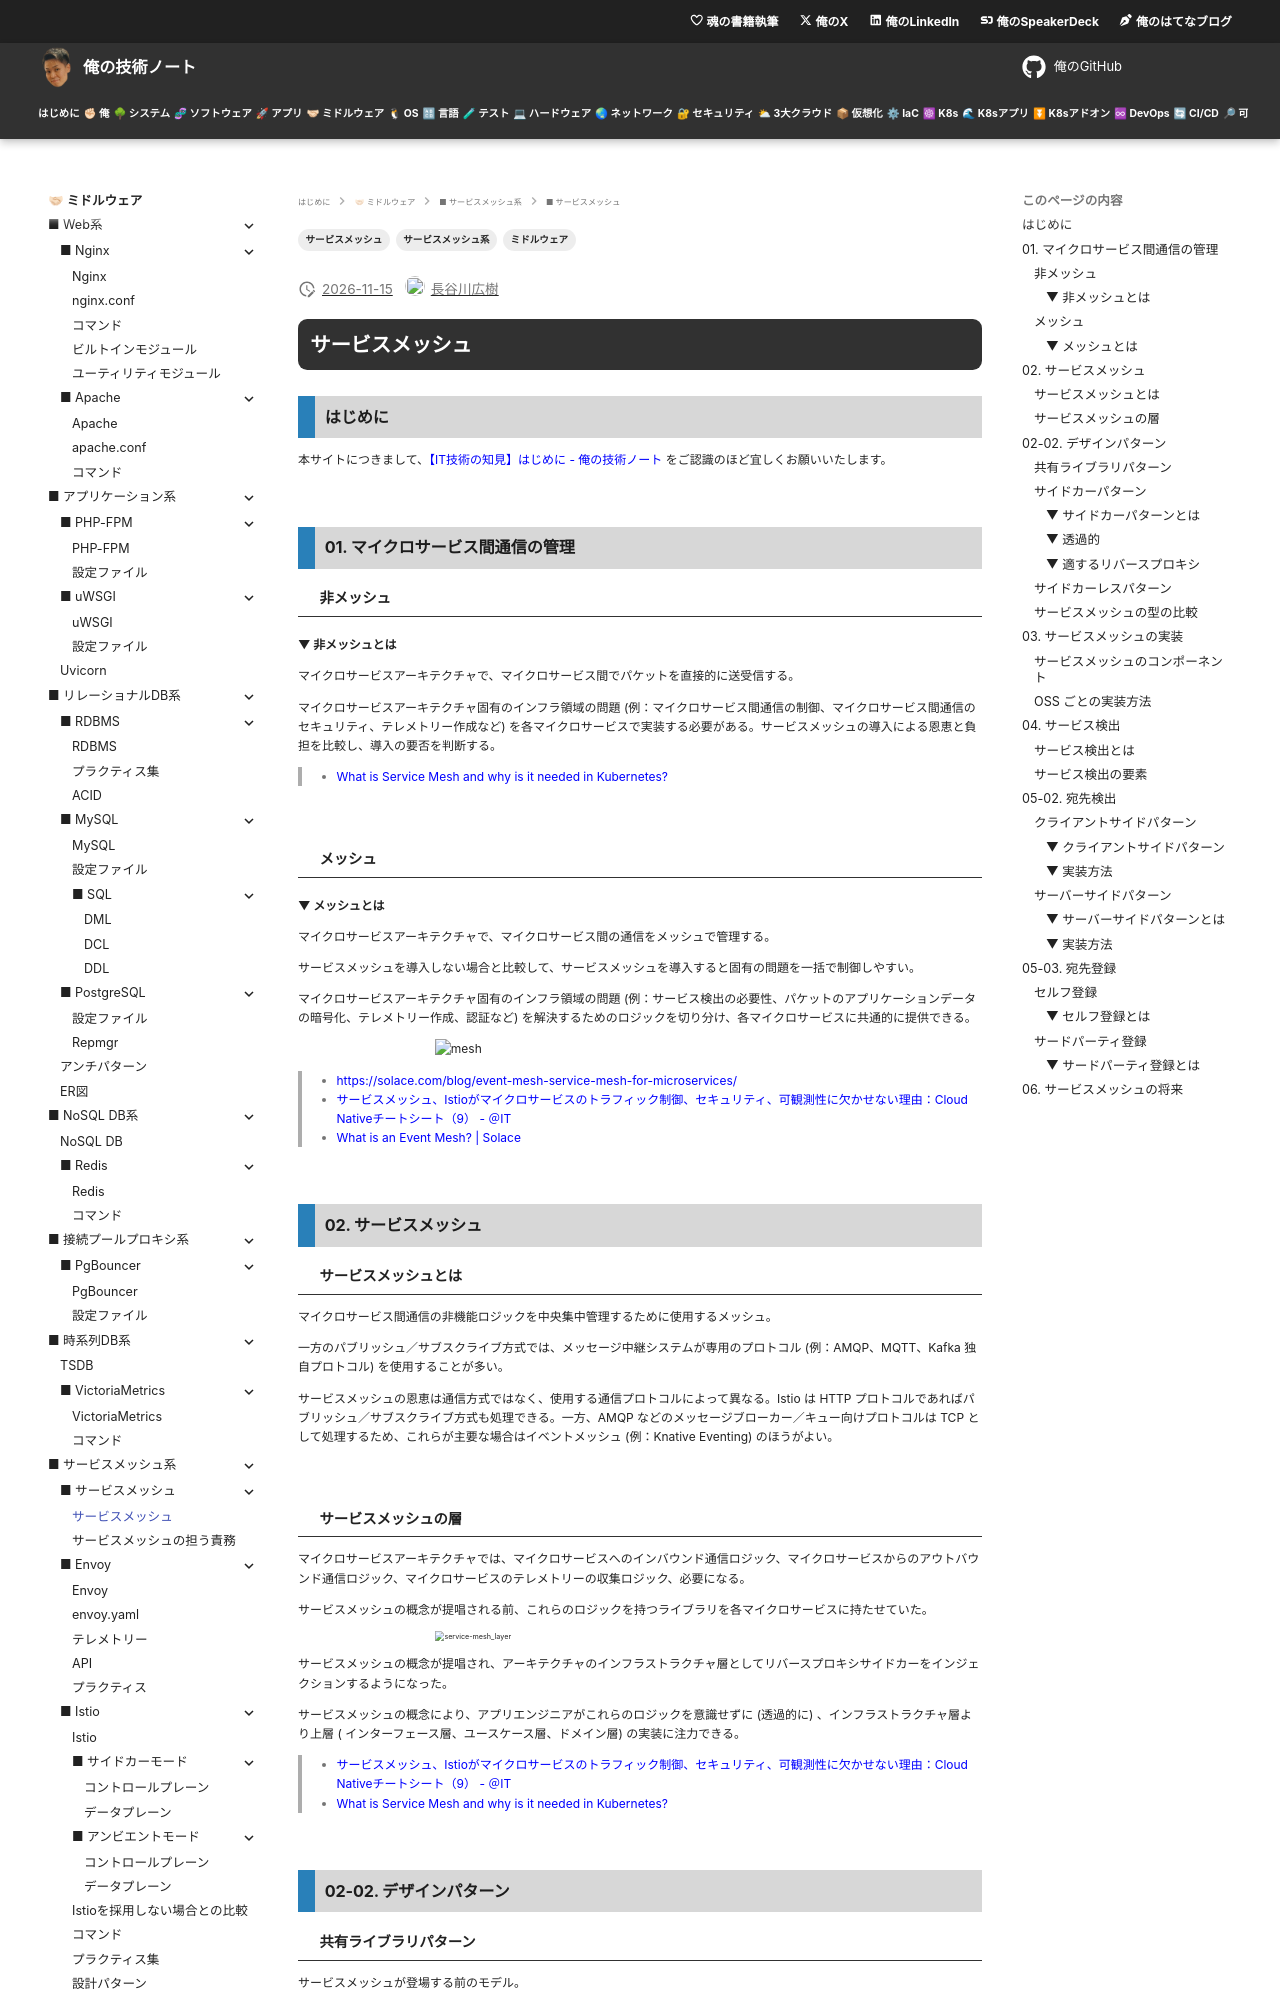

repository: hiroki-it/tech-notebook · page: software/software_middleware_service_mesh.html · generator: mkdocs

---
title: 【IT技術の知見】サービスメッシュ
description: サービスメッシュの知見を記録しています。
tags:
  - "ミドルウェア"
  - "サービスメッシュ系"
  - "サービスメッシュ"
---

# サービスメッシュ

## はじめに

本サイトにつきまして、[【IT技術の知見】はじめに - 俺の技術ノート](https://hiroki-it.github.io/tech-notebook/) をご認識のほど宜しくお願いいたします。

<br>

## 01. マイクロサービス間通信の管理

### 非メッシュ

#### ▼ 非メッシュとは

マイクロサービスアーキテクチャで、マイクロサービス間でパケットを直接的に送受信する。

マイクロサービスアーキテクチャ固有のインフラ領域の問題 (例：マイクロサービス間通信の制御、マイクロサービス間通信のセキュリティ、テレメトリー作成など) を各マイクロサービスで実装する必要がある。サービスメッシュの導入による恩恵と負担を比較し、導入の要否を判断する。

> - [What is Service Mesh and why is it needed in Kubernetes?](https://www.opsmx.com/blog/what-is-service-mesh-and-why-is-it-necessary/)

<br>

### メッシュ

#### ▼ メッシュとは

マイクロサービスアーキテクチャで、マイクロサービス間の通信をメッシュで管理する。

サービスメッシュを導入しない場合と比較して、サービスメッシュを導入すると固有の問題を一括で制御しやすい。

マイクロサービスアーキテクチャ固有のインフラ領域の問題 (例：サービス検出の必要性、パケットのアプリケーションデータの暗号化、テレメトリー作成、認証など) を解決するためのロジックを切り分け、各マイクロサービスに共通的に提供できる。

![mesh](https://raw.githubusercontent.com/hiroki-it/tech-notebook-images/master/images/software/mesh.png)

> - https://solace.com/blog/event-mesh-service-mesh-for-microservices/
> - [サービスメッシュ、Istioがマイクロサービスのトラフィック制御、セキュリティ、可観測性に欠かせない理由：Cloud Nativeチートシート（9） - ＠IT](https://atmarkit.itmedia.co.jp/ait/articles/2110/15/news007.html)
> - [What is an Event Mesh? \| Solace](https://solace.com/what-is-an-event-mesh/)

<br>

## 02. サービスメッシュ

### サービスメッシュとは

マイクロサービス間通信の非機能ロジックを中央集中管理するために使用するメッシュ。

一方のパブリッシュ／サブスクライブ方式では、メッセージ中継システムが専用のプロトコル (例：AMQP、MQTT、Kafka 独自プロトコル) を使用することが多い。

サービスメッシュの恩恵は通信方式ではなく、使用する通信プロトコルによって異なる。Istio は HTTP プロトコルであればパブリッシュ／サブスクライブ方式も処理できる。一方、AMQP などのメッセージブローカー／キュー向けプロトコルは TCP として処理するため、これらが主要な場合はイベントメッシュ (例：Knative Eventing) のほうがよい。

<br>

### サービスメッシュの層

マイクロサービスアーキテクチャでは、マイクロサービスへのインバウンド通信ロジック、マイクロサービスからのアウトバウンド通信ロジック、マイクロサービスのテレメトリーの収集ロジック、必要になる。

サービスメッシュの概念が提唱される前、これらのロジックを持つライブラリを各マイクロサービスに持たせていた。

<img src="https://raw.githubusercontent.com/hiroki-it/tech-notebook-images/master/images/software/service-mesh_layer.png" alt="service-mesh_layer" style="zoom:60%;">

サービスメッシュの概念が提唱され、アーキテクチャのインフラストラクチャ層としてリバースプロキシサイドカーをインジェクションするようになった。

サービスメッシュの概念により、アプリエンジニアがこれらのロジックを意識せずに (透過的に) 、インフラストラクチャ層より上層 (
インターフェース層、ユースケース層、ドメイン層) の実装に注力できる。

> - [サービスメッシュ、Istioがマイクロサービスのトラフィック制御、セキュリティ、可観測性に欠かせない理由：Cloud Nativeチートシート（9） - ＠IT](https://atmarkit.itmedia.co.jp/ait/articles/2110/15/news007.html#013)
> - [What is Service Mesh and why is it needed in Kubernetes?](https://www.opsmx.com/blog/what-is-service-mesh-and-why-is-it-necessary/)

<br>

## 02-02. デザインパターン

### 共有ライブラリパターン

サービスメッシュが登場する前のモデル。

各マイクロサービスに共有ライブラリを配置する。

> - [Cilium Service Mesh - ServiceMeshCon Europe 2022 - Speaker Deck](https://speakerdeck.com/tgraf/cilium-service-mesh-servicemeshcon-europe-2022?slide=14)
> - [How eBPF will solve Service Mesh - Goodbye Sidecars](https://isovalent.com/blog/post/2021-12-08-ebpf-servicemesh/)
> - https://www.oreilly.com/library/view/mastering-api-architecture/9781492090625/ch04.html

<br>

### サイドカーパターン
